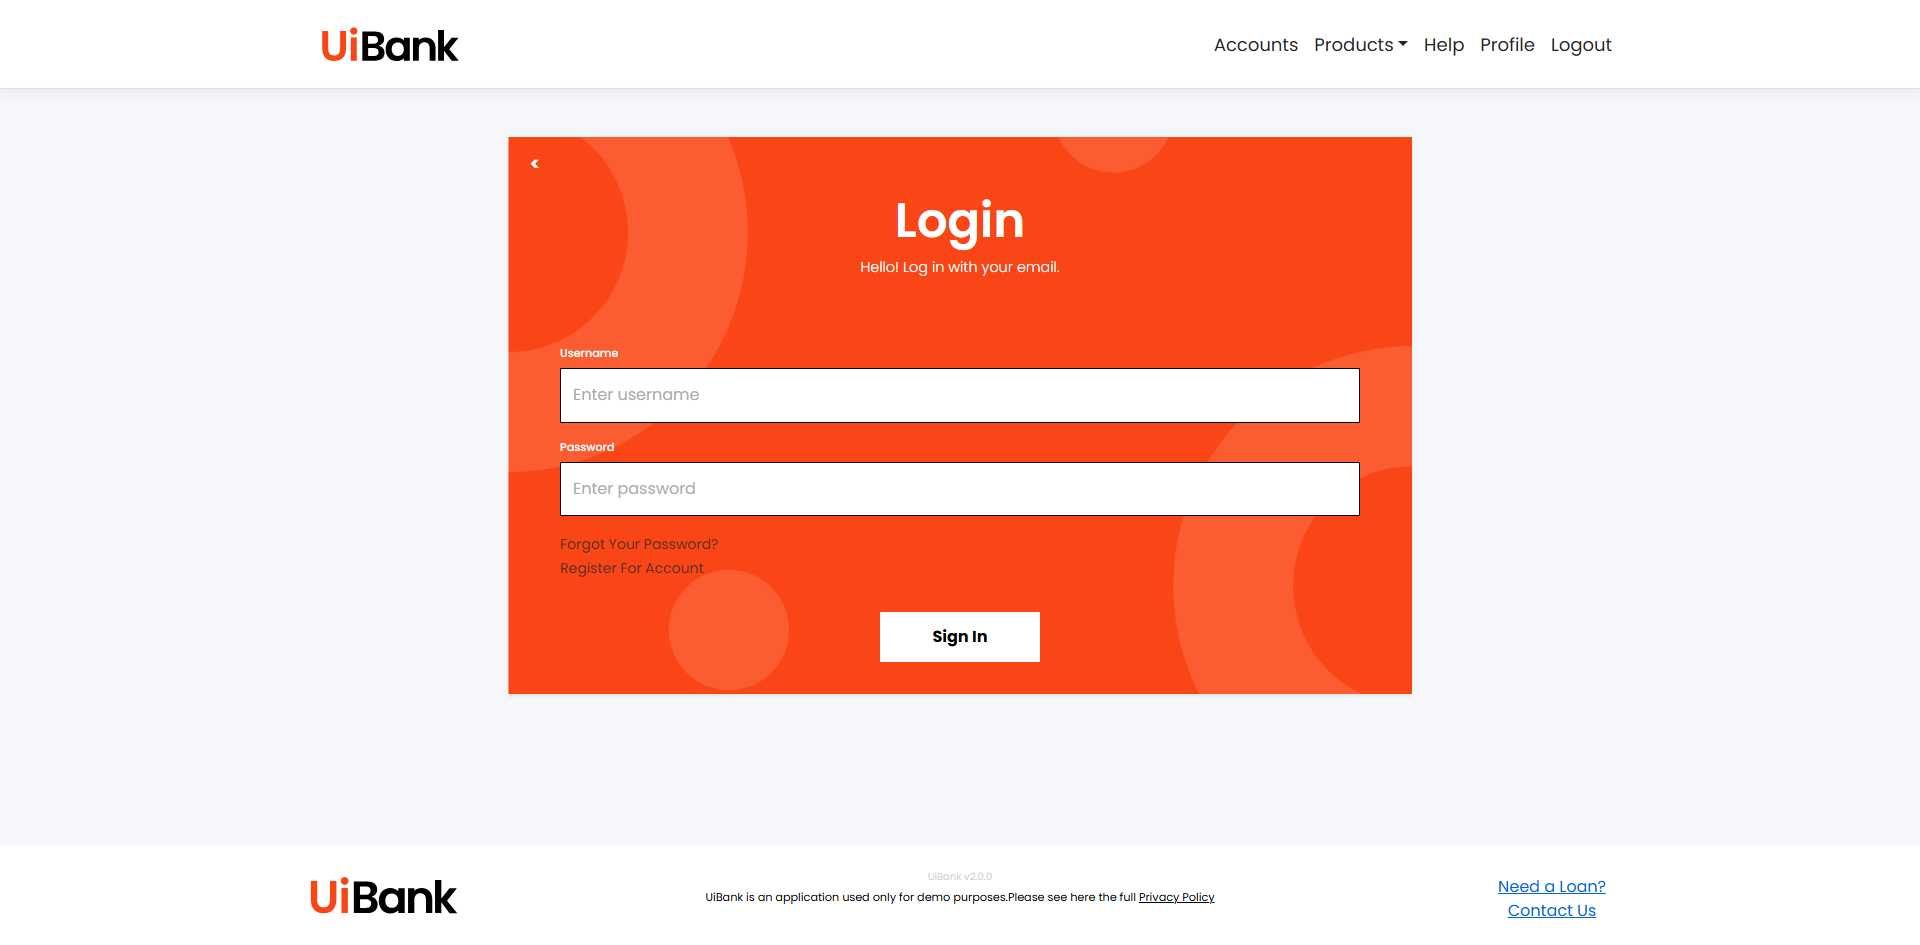
Task: Dedicated for RPA testing examples with UiBank
Workflow: UiBank_Login_mock

Step 1: Chrome UiBank-Login in window 'UiBank-Login' (chrome.exe)

Step 2: type [username] into the text box 'Username' in window 'UiBank-Login' (chrome.exe) (no picture)

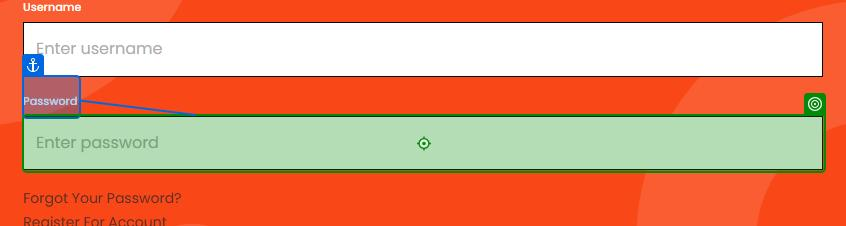
Step 3: type a value into the text box 'password' in window 'UiBank-Login' (chrome.exe)

Step 4: click on the button in window 'UiBank-Login' (chrome.exe) (no picture) (repeated 2 times)

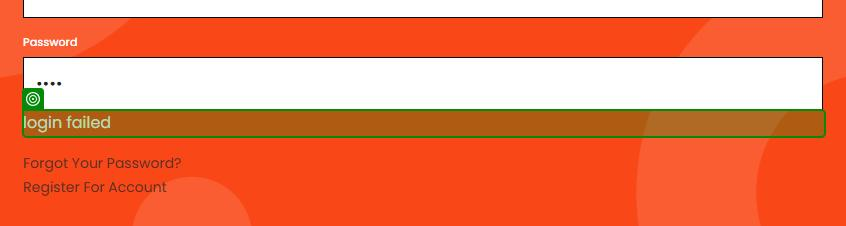
Step 6: check the element in window 'UiBank-Login' (chrome.exe)
